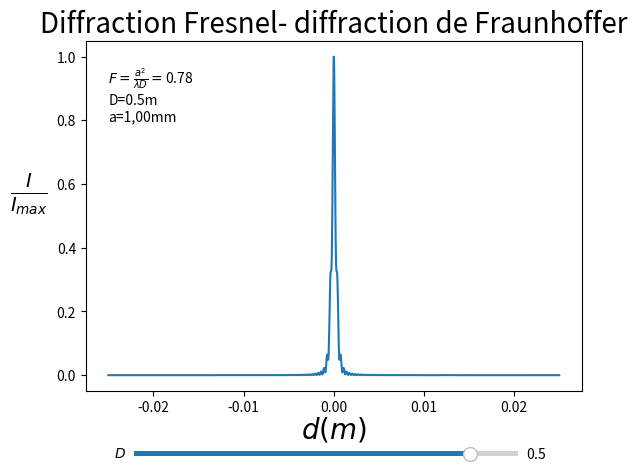

Write the Python code that produced this figure.
'''

Remarque
La diffraction de Fresnel aurait du montrer des interférences desctructructives pour certaines valeurs de z

'''


import numpy as np
import matplotlib.pyplot as plt
from matplotlib.widgets import Slider
#from matplotlib.animation import FuncAnimation

points_source=601
points_ecran=2001

#paramètres
D=0.5
a=1e-3
largeur_écran=100*a*D
lamb=633e-9
#fin paramètres


list_x=np.linspace(-a/2,a/2,points_source)
list_X=np.linspace(-largeur_écran/2,largeur_écran/2,points_ecran)

def intensité(X,source,D):
    amplitude=0
    for x in source:
        distance=(D**2+(x-X)**2)**0.5
        amplitude=amplitude+np.exp(1j*2*np.pi*distance/lamb)/distance
    return (np.absolute(amplitude))**2

m=max(intensité(list_X,list_x,D))
g1=plt.subplot(111)
plt.subplots_adjust(bottom=0.15)#margin-bottom
F=(str(a*a/(4*D*lamb)))[0:4]
affichage=r"$F=\frac{a^2}{\lambda D}=$"+F+"\nD="+(str(D))[0:4]+"m\na=1,00mm"
txt=g1.text(list_X[0],0.8,affichage)
g1.set_xlabel(r"$d(m)$",fontsize=20, labelpad=0)
g1.set_ylabel(r"$\frac{I}{I_{max}}$",rotation=0,fontsize=20, labelpad=20)
ligne,=g1.plot(list_X,intensité(list_X,list_x,D)/m)#pour rafraichir le graphique
g1.set_title("Diffraction Fresnel- diffraction de Fraunhoffer",fontsize=20)


axD=plt.axes([0.2,0.01,0.6,0.02])
cD=Slider(axD,"$D$",-3,1)

def maj(_):
    D=5*10**cD.val
    largeur_écran=100*a*D
    list_X=np.linspace(-largeur_écran/2,largeur_écran/2,points_ecran)
    m=max(intensité(list_X,list_x,D))#pour normaliser y
    ligne.set_data(list_X,intensité(list_X,list_x,D)/m)
    g1.set_xlim(list_X[0],list_X[-1])#car pas de redimensionnement automatique avec set_data
    F=(str(a*a/(4*D*lamb)))[0:4]
    affichage=r"$F=\frac{a^2}{\lambda D}=$"+F+"\nD="+(str(D))[0:5]+"m\na=1,00mm"
    #g1.set_title(affichage)
    txt.set_position([0.9*list_X[0],0.8])
    txt.set_text(affichage)

cD.on_changed(maj)

plt.show()